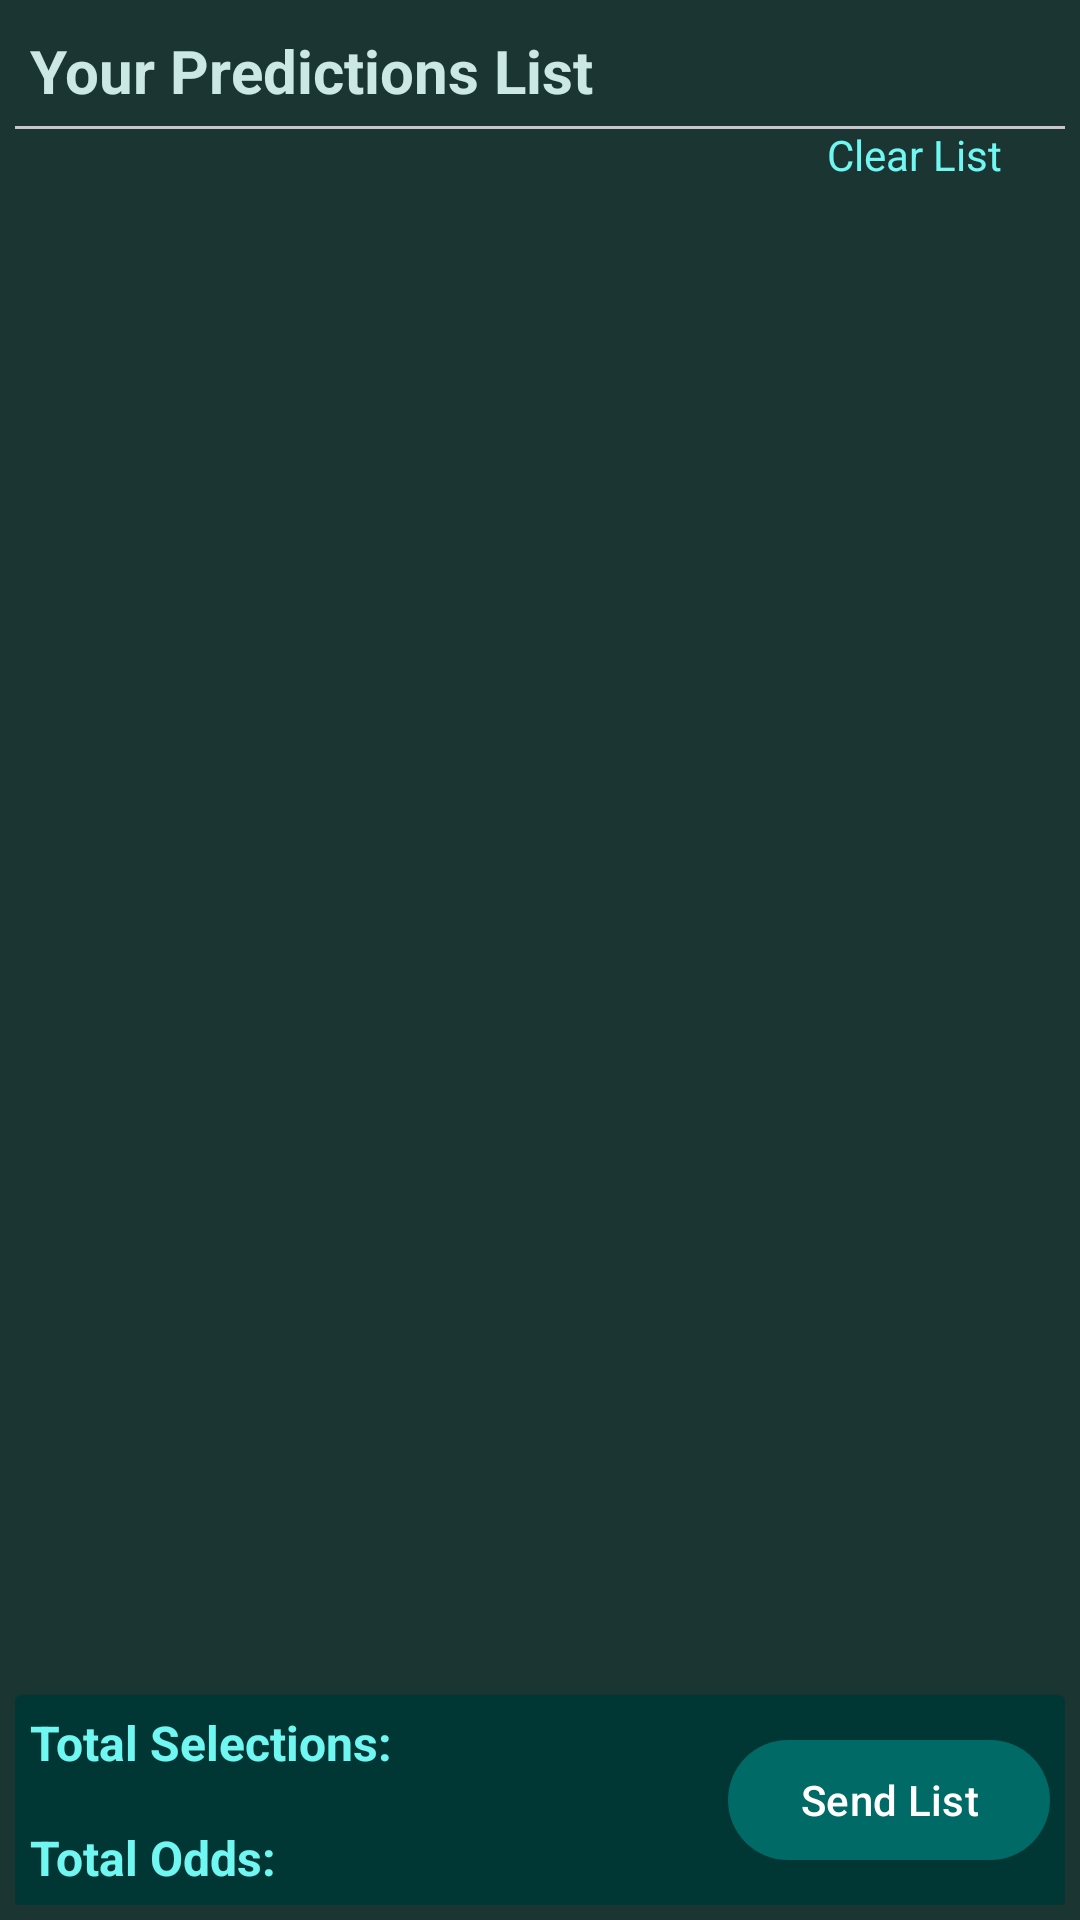

Reconstruct the res/layout file that produces this screen, plus the resources it refers to.
<!-- AndroidManifest.xml: application theme PredoctorTheme -->
<!-- res/layout/fragment_list.xml -->
<?xml version="1.0" encoding="utf-8"?>
<androidx.constraintlayout.widget.ConstraintLayout xmlns:android="http://schemas.android.com/apk/res/android"
    xmlns:tools="http://schemas.android.com/tools"
    android:layout_width="match_parent"
    android:layout_height="match_parent"
    xmlns:app="http://schemas.android.com/apk/res-auto"
    android:padding="5dp"
    android:background="@color/md_theme_dark_onSecondary">
    <TextView
        android:textColor="@color/md_theme_dark_onSecondaryContainer"
        android:id="@+id/predictions_list"
        android:layout_width="wrap_content"
        android:layout_height="wrap_content"
        android:text="Your Predictions List"
        app:layout_constraintStart_toStartOf="parent"
        app:layout_constraintTop_toTopOf="parent"
        android:textSize="20sp"
        android:layout_marginTop="5dp"
        android:layout_marginStart="5dp"
        android:textStyle="bold"/>

    <com.google.android.material.divider.MaterialDivider
        android:id="@+id/divider"
        android:layout_width="match_parent"
        android:layout_height="wrap_content"
        app:layout_constraintTop_toBottomOf="@+id/predictions_list"
        android:layout_marginTop="5dp"/>

    <androidx.cardview.widget.CardView
        android:id="@+id/export_cv"
        android:layout_width="match_parent"
        android:layout_height="70dp"
        app:layout_constraintBottom_toBottomOf="parent"
        app:layout_constraintStart_toStartOf="parent"
        app:cardBackgroundColor="@color/md_theme_dark_onPrimary">
        <androidx.constraintlayout.widget.ConstraintLayout
            android:layout_width="match_parent"
            android:layout_height="match_parent"
            android:padding="5dp">
        <TextView
            android:id="@+id/total_selections"
            android:textColor="@color/md_theme_dark_onPrimaryContainer"
            android:layout_width="wrap_content"
            android:layout_height="wrap_content"
            android:text="Total Selections: "
            app:layout_constraintStart_toStartOf="parent"
            app:layout_constraintTop_toTopOf="parent"
            android:textSize="16sp"
            android:textStyle="bold" />
            <TextView
                android:layout_width="wrap_content"
                android:layout_height="wrap_content"
                android:id="@+id/total_selections_text"
                android:textSize="16sp"
                android:textStyle="bold"
                app:layout_constraintStart_toEndOf="@+id/total_selections"
                app:layout_constraintTop_toTopOf="@+id/total_selections"/>

            <TextView
                android:id="@+id/total_odds"
                android:textColor="@color/md_theme_dark_onPrimaryContainer"
                android:layout_width="wrap_content"
                android:layout_height="wrap_content"
                app:layout_constraintBottom_toBottomOf="parent"
                app:layout_constraintStart_toStartOf="parent"
                android:text="Total Odds: "
                android:textSize="16sp"
                android:textStyle="bold"/>
            <TextView
                android:textSize="16sp"
                android:textStyle="bold"
                android:layout_width="wrap_content"
                android:layout_height="wrap_content"
                android:id="@+id/total_odds_text"
                app:layout_constraintTop_toTopOf="@+id/total_odds"
                app:layout_constraintStart_toEndOf="@+id/total_odds"/>

            <com.google.android.material.button.MaterialButton
                android:layout_width="wrap_content"
                android:layout_height="wrap_content"
                app:layout_constraintEnd_toEndOf="parent"
                app:layout_constraintBottom_toBottomOf="parent"
                app:layout_constraintTop_toTopOf="parent"
                android:text="Send List"/>

        </androidx.constraintlayout.widget.ConstraintLayout>
    </androidx.cardview.widget.CardView>

    <androidx.recyclerview.widget.RecyclerView
        android:id="@+id/list_rv"
        android:layout_width="match_parent"
        android:layout_height="0dp"
        android:layout_marginTop="3dp"
        app:layout_constraintTop_toBottomOf="@id/delete_icon"
        app:layout_constraintBottom_toTopOf="@+id/export_cv"
        tools:listitem="@layout/list_view"/>

    <ImageView
        android:clickable="true"
        android:id="@+id/delete_icon"
        android:layout_marginEnd="3dp"
        android:layout_width="18dp"
        android:layout_height="18dp"
        app:layout_constraintEnd_toEndOf="parent"
        app:layout_constraintTop_toBottomOf="@+id/divider"
        android:src="@drawable/ic_baseline_delete_24"
        app:tint="@color/md_theme_dark_onSecondaryContainer" />
    <TextView
        android:id="@+id/clear_list_text"
        android:clickable="true"
        android:textColor="@color/md_theme_dark_onPrimaryContainer"
        android:layout_width="wrap_content"
        android:layout_height="wrap_content"
        android:text="Clear List"
        app:layout_constraintEnd_toStartOf="@+id/delete_icon"
        app:layout_constraintBottom_toBottomOf="@+id/delete_icon"/>


</androidx.constraintlayout.widget.ConstraintLayout>
<!-- res/layout/list_view.xml (included above) -->
<?xml version="1.0" encoding="utf-8"?>
<androidx.constraintlayout.widget.ConstraintLayout xmlns:android="http://schemas.android.com/apk/res/android"
    android:layout_width="match_parent"
    android:layout_height="wrap_content"
    xmlns:app="http://schemas.android.com/apk/res-auto"
    android:padding="5dp">

    <RelativeLayout
        app:layout_constraintTop_toTopOf="parent"
        android:layout_width="match_parent"
        android:layout_height="wrap_content">

    <androidx.cardview.widget.CardView
        android:foregroundGravity="center"
        app:cardCornerRadius="5dp"
        app:cardBackgroundColor="@color/md_theme_dark_onPrimaryContainer"
        android:layout_width="match_parent"
        android:layout_height="80dp"
        app:layout_constraintTop_toTopOf="parent"
        app:layout_constraintStart_toStartOf="parent"
        app:layout_constraintEnd_toEndOf="parent"
        android:padding="5dp">
        <androidx.constraintlayout.widget.ConstraintLayout
            android:layout_width="match_parent"
            android:layout_height="match_parent"
            android:padding="5dp">
            <TextView
                android:textColor="@color/md_theme_dark_onPrimary"
                android:layout_marginTop="3dp"
                android:id="@+id/homeTeam"
                android:layout_width="wrap_content"
                android:layout_height="wrap_content"
                android:text="Home Team"
                app:layout_constraintStart_toStartOf="parent"
                app:layout_constraintTop_toTopOf="parent"
                android:textSize="16sp"/>
            <TextView
                android:textColor="@color/md_theme_dark_onPrimary"
                android:layout_width="wrap_content"
                android:layout_height="wrap_content"
                app:layout_constraintTop_toBottomOf="@+id/homeTeam"
                app:layout_constraintBottom_toTopOf="@+id/awayTeam"
                app:layout_constraintStart_toStartOf="parent"
                android:text="VS"
                android:layout_marginStart="25dp"/>
         <TextView
             android:textColor="@color/md_theme_dark_onPrimary"
             android:id="@+id/awayTeam"
             android:layout_width="wrap_content"
             android:layout_height="wrap_content"
             android:text="Away Team"
             app:layout_constraintBottom_toBottomOf="parent"
             app:layout_constraintStart_toStartOf="parent"
             android:layout_marginEnd="3dp"
             android:textSize="16sp"/>

            <TextView
                android:textColor="@color/md_theme_dark_onPrimary"
                android:id="@+id/predictedOption"
                android:layout_width="wrap_content"
                android:layout_height="wrap_content"
                app:layout_constraintTop_toTopOf="parent"
                app:layout_constraintBottom_toBottomOf="parent"
                app:layout_constraintStart_toStartOf="parent"
                app:layout_constraintEnd_toEndOf="parent"
                android:text="1X"
                android:textSize="17sp"/>

            <TextView
                android:textColor="@color/md_theme_dark_onPrimary"
                android:id="@+id/predictedOdds"
                android:layout_width="wrap_content"
                android:layout_height="wrap_content"
                app:layout_constraintEnd_toEndOf="parent"
                app:layout_constraintTop_toTopOf="parent"
                app:layout_constraintBottom_toBottomOf="parent"
                android:text="2.34"
                android:layout_marginEnd="15dp"
                android:textSize="17sp"/>


        </androidx.constraintlayout.widget.ConstraintLayout>

    </androidx.cardview.widget.CardView>
    </RelativeLayout>


</androidx.constraintlayout.widget.ConstraintLayout>
<!-- resources referenced by this layout -->
<resources>
  <color name="md_theme_dark_onPrimary">#003735</color>
  <color name="md_theme_dark_onPrimaryContainer">#70F7F1</color>
  <color name="md_theme_dark_onSecondary">#1B3533</color>
  <color name="md_theme_dark_onSecondaryContainer">#CCE8E5</color>
  <style name="PredoctorTheme" parent="Theme.Material3.Light.NoActionBar">
      <item name="colorPrimary">@color/md_theme_light_primary</item>
      <item name="colorOnPrimary">@color/md_theme_light_onPrimary</item>
      <item name="colorPrimaryContainer">@color/md_theme_light_primaryContainer</item>
      <item name="colorOnPrimaryContainer">@color/md_theme_light_onPrimaryContainer</item>
      <item name="colorSecondary">@color/md_theme_light_secondary</item>
      <item name="colorOnSecondary">@color/md_theme_light_onSecondary</item>
      <item name="colorSecondaryContainer">@color/md_theme_light_secondaryContainer</item>
      <item name="colorOnSecondaryContainer">@color/md_theme_light_onSecondaryContainer</item>
      <item name="colorTertiary">@color/md_theme_light_tertiary</item>
      <item name="colorOnTertiary">@color/md_theme_light_onTertiary</item>
      <item name="colorTertiaryContainer">@color/md_theme_light_tertiaryContainer</item>
      <item name="colorOnTertiaryContainer">@color/md_theme_light_onTertiaryContainer</item>
      <item name="colorError">@color/md_theme_light_error</item>
      <item name="colorErrorContainer">@color/md_theme_light_errorContainer</item>
      <item name="colorOnError">@color/md_theme_light_onError</item>
      <item name="colorOnErrorContainer">@color/md_theme_light_onErrorContainer</item>
      <item name="android:colorBackground">@color/md_theme_light_background</item>
      <item name="colorOnBackground">@color/md_theme_light_onBackground</item>
      <item name="colorSurface">@color/md_theme_light_surface</item>
      <item name="colorOnSurface">@color/md_theme_light_onSurface</item>
      <item name="colorSurfaceVariant">@color/md_theme_light_surfaceVariant</item>
      <item name="colorOnSurfaceVariant">@color/md_theme_light_onSurfaceVariant</item>
      <item name="colorOutline">@color/md_theme_light_outline</item>
      <item name="colorOnSurfaceInverse">@color/md_theme_light_inverseOnSurface</item>
      <item name="colorSurfaceInverse">@color/md_theme_light_inverseSurface</item>
      <item name="colorPrimaryInverse">@color/md_theme_light_inversePrimary</item>
      </style>
  <color name="md_theme_light_primary">#006A66</color>
  <color name="md_theme_light_onPrimary">#FFFFFF</color>
  <color name="md_theme_light_primaryContainer">#70F7F1</color>
  <color name="md_theme_light_onPrimaryContainer">#00201F</color>
  <color name="md_theme_light_secondary">#4A6361</color>
  <color name="md_theme_light_onSecondary">#FFFFFF</color>
  <color name="md_theme_light_secondaryContainer">#CCE8E5</color>
  <color name="md_theme_light_onSecondaryContainer">#051F1E</color>
  <color name="md_theme_light_tertiary">#49607B</color>
  <color name="md_theme_light_onTertiary">#FFFFFF</color>
  <color name="md_theme_light_tertiaryContainer">#D1E4FF</color>
  <color name="md_theme_light_onTertiaryContainer">#011D35</color>
  <color name="md_theme_light_error">#BA1A1A</color>
  <color name="md_theme_light_errorContainer">#FFDAD6</color>
  <color name="md_theme_light_onError">#FFFFFF</color>
  <color name="md_theme_light_onErrorContainer">#410002</color>
  <color name="md_theme_light_background">#FAFDFB</color>
  <color name="md_theme_light_onBackground">#191C1C</color>
  <color name="md_theme_light_surface">#FAFDFB</color>
  <color name="md_theme_light_onSurface">#191C1C</color>
  <color name="md_theme_light_surfaceVariant">#DAE5E3</color>
  <color name="md_theme_light_onSurfaceVariant">#3F4948</color>
  <color name="md_theme_light_outline">#6F7978</color>
  <color name="md_theme_light_inverseOnSurface">#EFF1F0</color>
  <color name="md_theme_light_inverseSurface">#2D3131</color>
  <color name="md_theme_light_inversePrimary">#4EDAD4</color>
</resources>
